Image classification data set "data_noBackground" (LeonardoGarutiUnibo/Progetto-inteligenza-artificiale on GitHub). Class labels (4): adventure, naked, offroad, sportive.

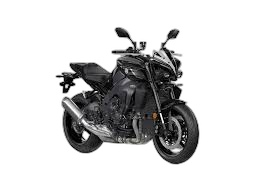
Label: naked

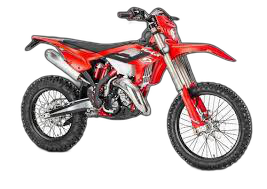
Label: offroad

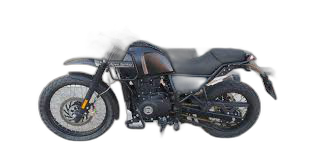
Label: adventure

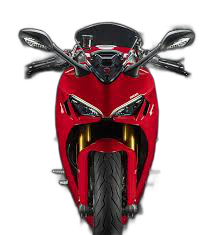
Label: sportive

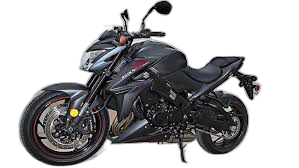
Label: naked

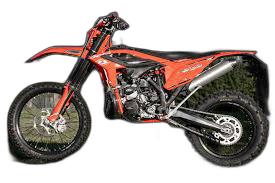
Label: offroad
